Image classification data set "dataset" (stahiomar/Cat-Breed-Classification-using-CNN on GitHub). Class labels (3): orange cat, siamese cat, sphynx cat.

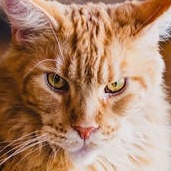
Label: orange cat

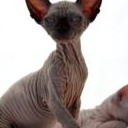
Label: sphynx cat

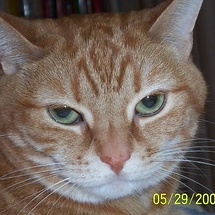
Label: orange cat

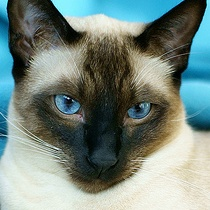
Label: siamese cat

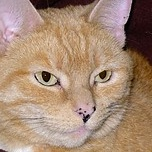
Label: orange cat

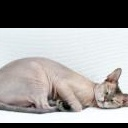
Label: sphynx cat
